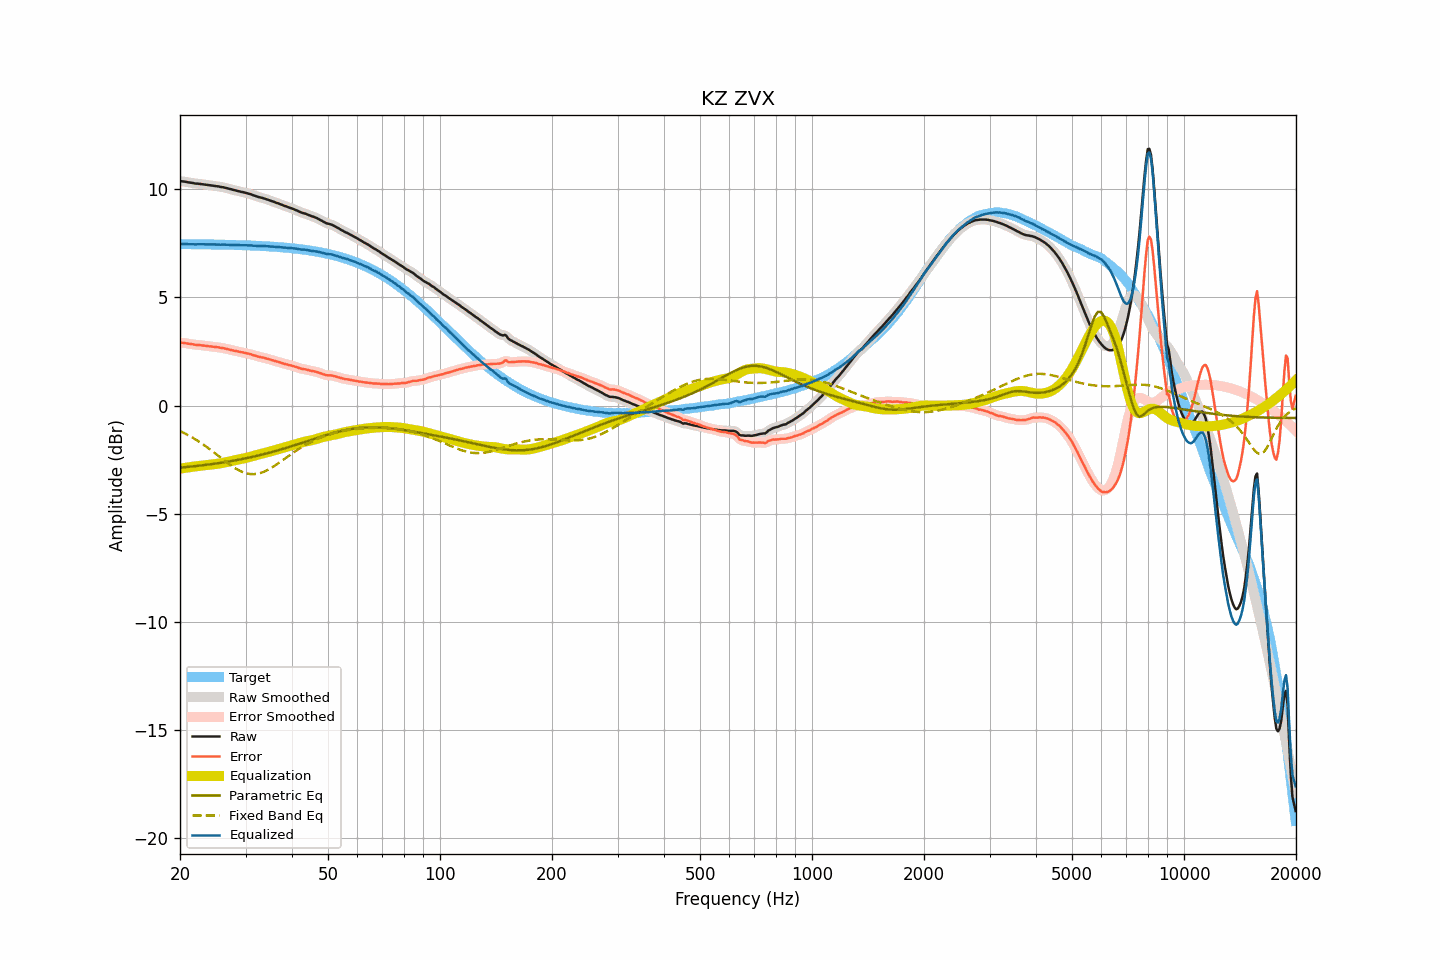

The table this chart was drawn from, first rows:
frequency, raw, smoothed, error, error_smoothed, equalization, parametric_eq, fixed_band_eq, equalized_raw, equalized_smoothed, target
20.00, 10.37, 10.37, 2.91, 2.91, -2.92, -2.87, -1.18, 7.45, 7.46, 7.46
20.20, 10.37, 10.37, 2.91, 2.90, -2.90, -2.87, -1.21, 7.46, 7.46, 7.46
20.40, 10.36, 10.36, 2.90, 2.90, -2.89, -2.86, -1.25, 7.47, 7.47, 7.46
20.61, 10.35, 10.35, 2.89, 2.89, -2.88, -2.85, -1.29, 7.47, 7.47, 7.46
20.81, 10.34, 10.34, 2.88, 2.88, -2.87, -2.84, -1.33, 7.47, 7.46, 7.46
21.02, 10.32, 10.32, 2.86, 2.86, -2.86, -2.84, -1.37, 7.46, 7.46, 7.46
21.23, 10.31, 10.31, 2.85, 2.85, -2.85, -2.83, -1.41, 7.46, 7.46, 7.46
21.44, 10.30, 10.30, 2.84, 2.84, -2.84, -2.82, -1.45, 7.46, 7.46, 7.46
21.66, 10.29, 10.28, 2.83, 2.83, -2.83, -2.81, -1.49, 7.46, 7.46, 7.46
21.87, 10.27, 10.27, 2.81, 2.82, -2.82, -2.81, -1.54, 7.45, 7.45, 7.46
22.09, 10.26, 10.26, 2.80, 2.81, -2.81, -2.80, -1.58, 7.45, 7.45, 7.46
22.31, 10.26, 10.25, 2.80, 2.80, -2.80, -2.79, -1.63, 7.46, 7.45, 7.45
22.54, 10.25, 10.25, 2.80, 2.79, -2.79, -2.78, -1.68, 7.46, 7.46, 7.45
22.76, 10.24, 10.24, 2.79, 2.79, -2.78, -2.77, -1.73, 7.45, 7.46, 7.45
22.99, 10.23, 10.23, 2.78, 2.78, -2.78, -2.76, -1.78, 7.45, 7.45, 7.45
23.22, 10.22, 10.22, 2.77, 2.77, -2.77, -2.75, -1.83, 7.45, 7.45, 7.45
23.45, 10.21, 10.21, 2.76, 2.76, -2.76, -2.74, -1.88, 7.45, 7.45, 7.45
23.69, 10.20, 10.20, 2.75, 2.75, -2.75, -2.74, -1.94, 7.45, 7.45, 7.45
23.92, 10.19, 10.19, 2.74, 2.74, -2.74, -2.73, -1.99, 7.45, 7.45, 7.45
24.16, 10.18, 10.18, 2.73, 2.73, -2.73, -2.72, -2.05, 7.45, 7.45, 7.45
24.40, 10.17, 10.17, 2.72, 2.72, -2.72, -2.71, -2.10, 7.44, 7.44, 7.45
24.65, 10.16, 10.16, 2.72, 2.72, -2.72, -2.70, -2.16, 7.44, 7.44, 7.44
24.89, 10.15, 10.15, 2.71, 2.71, -2.71, -2.68, -2.22, 7.44, 7.44, 7.44
25.14, 10.14, 10.14, 2.70, 2.70, -2.70, -2.67, -2.28, 7.44, 7.44, 7.44
25.39, 10.13, 10.13, 2.69, 2.69, -2.69, -2.66, -2.34, 7.44, 7.44, 7.44
25.65, 10.11, 10.11, 2.67, 2.67, -2.68, -2.65, -2.39, 7.43, 7.44, 7.44
25.91, 10.10, 10.10, 2.66, 2.66, -2.66, -2.64, -2.45, 7.44, 7.44, 7.44
26.16, 10.09, 10.09, 2.65, 2.65, -2.65, -2.63, -2.51, 7.44, 7.44, 7.44
26.43, 10.07, 10.07, 2.64, 2.64, -2.63, -2.62, -2.57, 7.44, 7.44, 7.43
26.69, 10.05, 10.05, 2.62, 2.62, -2.62, -2.60, -2.63, 7.43, 7.43, 7.43
26.96, 10.03, 10.03, 2.60, 2.60, -2.60, -2.59, -2.68, 7.43, 7.43, 7.43
27.23, 10.01, 10.01, 2.58, 2.58, -2.58, -2.58, -2.73, 7.43, 7.43, 7.43
27.50, 9.99, 9.99, 2.56, 2.56, -2.56, -2.57, -2.79, 7.42, 7.42, 7.43
27.77, 9.97, 9.97, 2.54, 2.54, -2.55, -2.55, -2.84, 7.42, 7.42, 7.42
28.05, 9.95, 9.95, 2.53, 2.53, -2.53, -2.54, -2.89, 7.42, 7.42, 7.42
28.33, 9.94, 9.94, 2.52, 2.52, -2.51, -2.53, -2.93, 7.42, 7.42, 7.42
28.62, 9.92, 9.92, 2.50, 2.50, -2.50, -2.51, -2.97, 7.42, 7.42, 7.42
28.90, 9.90, 9.90, 2.48, 2.48, -2.48, -2.50, -3.01, 7.41, 7.42, 7.42
29.19, 9.88, 9.88, 2.47, 2.47, -2.47, -2.48, -3.05, 7.41, 7.41, 7.41
29.48, 9.87, 9.87, 2.46, 2.45, -2.46, -2.47, -3.08, 7.41, 7.41, 7.41
29.78, 9.85, 9.85, 2.44, 2.44, -2.44, -2.45, -3.11, 7.41, 7.41, 7.41
30.08, 9.83, 9.83, 2.42, 2.42, -2.42, -2.44, -3.13, 7.41, 7.41, 7.41
30.38, 9.81, 9.81, 2.41, 2.41, -2.40, -2.42, -3.15, 7.40, 7.41, 7.40
30.68, 9.79, 9.79, 2.39, 2.39, -2.39, -2.41, -3.16, 7.40, 7.40, 7.40
30.99, 9.77, 9.77, 2.37, 2.37, -2.36, -2.39, -3.17, 7.40, 7.40, 7.40
31.30, 9.74, 9.74, 2.34, 2.35, -2.34, -2.37, -3.17, 7.40, 7.40, 7.39
31.61, 9.71, 9.71, 2.32, 2.32, -2.32, -2.36, -3.17, 7.39, 7.39, 7.39
31.93, 9.69, 9.69, 2.30, 2.30, -2.30, -2.34, -3.17, 7.39, 7.38, 7.39
32.24, 9.66, 9.66, 2.27, 2.28, -2.28, -2.32, -3.16, 7.38, 7.38, 7.39
32.57, 9.64, 9.64, 2.26, 2.26, -2.26, -2.31, -3.14, 7.38, 7.38, 7.38
32.89, 9.62, 9.62, 2.24, 2.24, -2.24, -2.29, -3.12, 7.38, 7.38, 7.38
33.22, 9.60, 9.60, 2.22, 2.23, -2.22, -2.27, -3.09, 7.37, 7.38, 7.37
33.55, 9.58, 9.58, 2.21, 2.21, -2.21, -2.25, -3.07, 7.37, 7.37, 7.37
33.89, 9.56, 9.56, 2.19, 2.19, -2.19, -2.23, -3.03, 7.37, 7.37, 7.37
34.23, 9.53, 9.53, 2.17, 2.17, -2.17, -2.21, -3.00, 7.36, 7.36, 7.36
34.57, 9.51, 9.51, 2.15, 2.15, -2.15, -2.19, -2.96, 7.36, 7.36, 7.36
34.92, 9.48, 9.48, 2.13, 2.13, -2.13, -2.17, -2.92, 7.35, 7.35, 7.35
35.27, 9.45, 9.45, 2.10, 2.11, -2.11, -2.15, -2.87, 7.34, 7.35, 7.35
35.62, 9.43, 9.42, 2.09, 2.08, -2.08, -2.13, -2.83, 7.35, 7.34, 7.34
35.97, 9.40, 9.40, 2.06, 2.06, -2.06, -2.11, -2.78, 7.34, 7.34, 7.34
... 635 more rows
